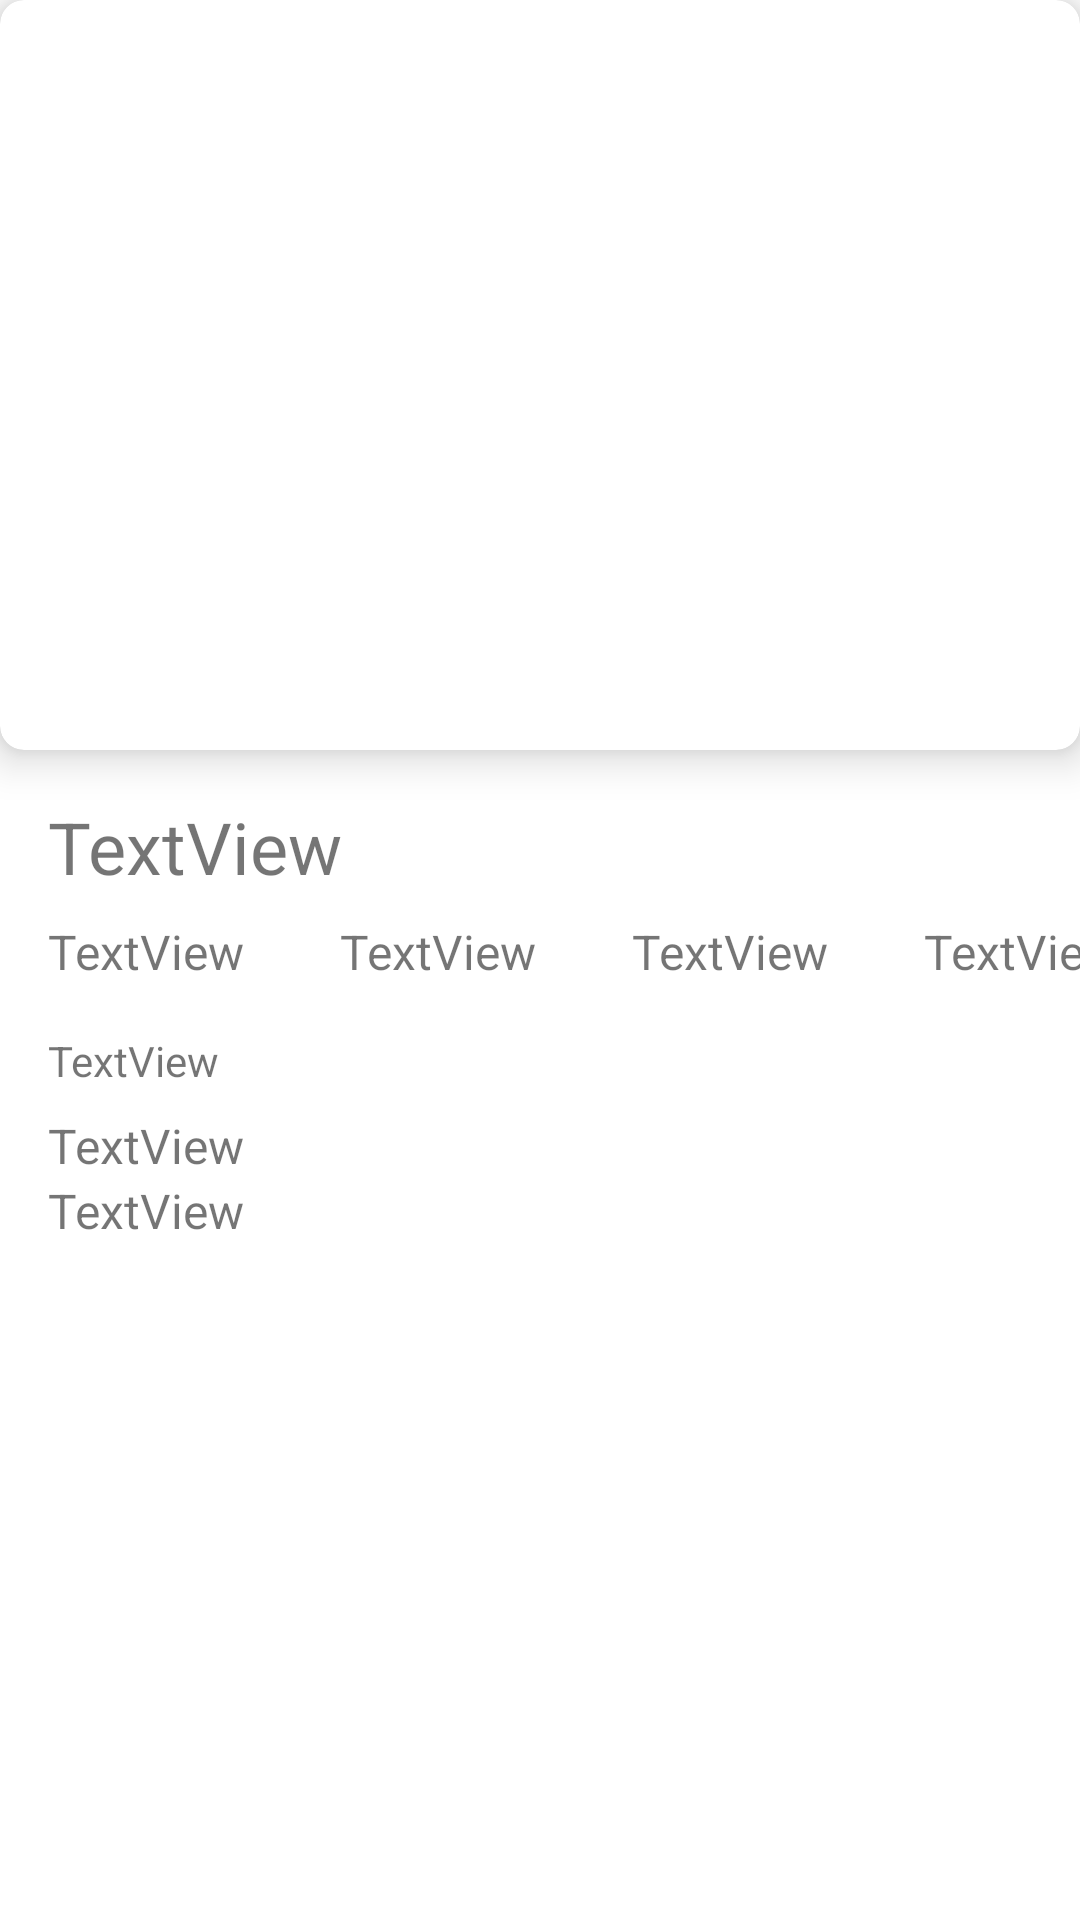

Layout XML and referenced resources for this Android screen:
<!-- AndroidManifest.xml: application theme Theme.RMAProject -->
<!-- res/layout/fragment_game_details.xml -->
<?xml version="1.0" encoding="utf-8"?>
<androidx.core.widget.NestedScrollView xmlns:android="http://schemas.android.com/apk/res/android"
    xmlns:app="http://schemas.android.com/apk/res-auto"
    xmlns:tools="http://schemas.android.com/tools"
    android:id="@+id/game_details_horizontal"
    android:layout_width="match_parent"
    android:layout_height="match_parent"
    tools:context=".GameDetailsActivity">

    <androidx.constraintlayout.widget.ConstraintLayout
        android:id="@+id/constraint_layout"
        android:layout_width="match_parent"
        android:layout_height="match_parent">

        <androidx.cardview.widget.CardView
            android:id="@+id/card_view"
            android:layout_width="match_parent"
            android:layout_height="250dp"
            app:cardCornerRadius="8dp"
            app:cardElevation="8dp"
            app:layout_constraintBottom_toTopOf="@id/item_title_textview"
            app:layout_constraintEnd_toEndOf="parent"
            app:layout_constraintHorizontal_bias="0.06"
            app:layout_constraintStart_toStartOf="parent"
            app:layout_constraintTop_toTopOf="parent"
            app:layout_constraintVertical_bias="0.0">

            <ImageView
                android:id="@+id/cover_imageview"
                android:layout_width="match_parent"
                android:layout_height="match_parent"
                app:srcCompat="@drawable/ic_launcher_background" />

        </androidx.cardview.widget.CardView>

        <TextView
            android:id="@+id/item_title_textview"
            android:layout_width="0dp"
            android:layout_height="wrap_content"
            android:layout_marginStart="16dp"
            android:layout_marginTop="16dp"
            android:layout_marginEnd="16dp"
            android:layout_marginBottom="8dp"
            android:text="TextView"
            android:textSize="24dp"
            app:layout_constraintBottom_toTopOf="@id/horizontal_scroll_view"
            app:layout_constraintEnd_toEndOf="parent"
            app:layout_constraintHorizontal_bias="0.0"
            app:layout_constraintStart_toStartOf="parent"
            app:layout_constraintTop_toBottomOf="@id/card_view"
            app:layout_constraintVertical_bias="0.120000005" />

        <HorizontalScrollView
            android:id="@+id/horizontal_scroll_view"
            android:layout_width="0dp"
            android:layout_height="match_parent"
            android:orientation="horizontal"
            android:scrollbars="none"
            app:layout_constraintBottom_toTopOf="@+id/description_textview"
            app:layout_constraintEnd_toEndOf="parent"
            app:layout_constraintStart_toStartOf="parent"
            app:layout_constraintTop_toBottomOf="@+id/item_title_textview">

            <LinearLayout
                android:layout_width="wrap_content"
                android:layout_height="match_parent"
                android:orientation="horizontal">

                <TextView
                    android:id="@+id/genre_textview"
                    android:layout_width="wrap_content"
                    android:layout_height="wrap_content"
                    android:layout_marginStart="16dp"
                    android:layout_marginEnd="16dp"
                    android:text="TextView"
                    android:textSize="16dp" />

                <TextView
                    android:id="@+id/esrb_rating_textview"
                    android:layout_width="wrap_content"
                    android:layout_height="wrap_content"
                    android:layout_marginStart="16dp"
                    android:layout_marginEnd="16dp"
                    android:text="TextView"
                    android:textSize="16dp" />

                <TextView
                    android:id="@+id/developer_textview"
                    android:layout_width="wrap_content"
                    android:layout_height="wrap_content"
                    android:layout_marginStart="16dp"
                    android:layout_marginEnd="16dp"
                    android:text="TextView"
                    android:textSize="16dp" />

                <TextView
                    android:id="@+id/publisher_textview"
                    android:layout_width="wrap_content"
                    android:layout_height="wrap_content"
                    android:layout_marginStart="16dp"
                    android:layout_marginEnd="16dp"
                    android:text="TextView"
                    android:textSize="16dp" />
            </LinearLayout>
        </HorizontalScrollView>

        <TextView
            android:id="@+id/description_textview"
            android:layout_width="0dp"
            android:layout_height="wrap_content"
            android:layout_marginStart="16dp"
            android:layout_marginTop="16dp"
            android:layout_marginEnd="16dp"
            android:text="TextView"
            app:layout_constraintBottom_toTopOf="@id/platform_textview"
            app:layout_constraintEnd_toEndOf="parent"
            app:layout_constraintHorizontal_bias="0.0"
            app:layout_constraintStart_toStartOf="parent"
            app:layout_constraintTop_toBottomOf="@id/horizontal_scroll_view" />

        <TextView
            android:id="@+id/platform_textview"
            android:layout_width="wrap_content"
            android:layout_height="wrap_content"
            android:layout_marginStart="16dp"
            android:layout_marginTop="8dp"
            android:layout_marginEnd="16dp"
            android:text="TextView"
            android:textSize="16dp"
            app:layout_constraintBottom_toTopOf="@+id/release_date_textview"
            app:layout_constraintEnd_toEndOf="parent"
            app:layout_constraintHorizontal_bias="0.0"
            app:layout_constraintStart_toStartOf="parent"
            app:layout_constraintTop_toBottomOf="@id/description_textview" />

        <TextView
            android:id="@+id/release_date_textview"
            android:layout_width="wrap_content"
            android:layout_height="wrap_content"
            android:layout_marginStart="16dp"
            android:layout_marginEnd="16dp"
            android:text="TextView"
            android:textSize="16dp"
            app:layout_constraintBottom_toTopOf="@id/user_list"
            app:layout_constraintEnd_toEndOf="parent"
            app:layout_constraintHorizontal_bias="0.0"
            app:layout_constraintStart_toStartOf="parent"
            app:layout_constraintTop_toBottomOf="@+id/platform_textview"
            app:layout_constraintVertical_bias="0.86" />

        <androidx.recyclerview.widget.RecyclerView
            android:id="@+id/user_list"
            android:layout_width="0dp"
            android:layout_height="278dp"
            android:layout_marginStart="16dp"
            android:layout_marginTop="16dp"
            android:layout_marginEnd="16dp"
            app:layout_constraintBottom_toBottomOf="@id/constraint_layout"
            app:layout_constraintEnd_toEndOf="parent"
            app:layout_constraintHorizontal_bias="0.0"
            app:layout_constraintStart_toStartOf="parent"
            app:layout_constraintTop_toBottomOf="@id/release_date_textview" />


    </androidx.constraintlayout.widget.ConstraintLayout>
</androidx.core.widget.NestedScrollView>
<!-- resources referenced by this layout -->
<resources>
  <style name="Theme.RMAProject" parent="Theme.MaterialComponents.DayNight.DarkActionBar">
          
          <item name="colorPrimary">@color/purple_500</item>
          <item name="colorPrimaryVariant">@color/purple_700</item>
          <item name="colorOnPrimary">@color/white</item>
          
          <item name="colorSecondary">@color/teal_200</item>
          <item name="colorSecondaryVariant">@color/teal_700</item>
          <item name="colorOnSecondary">@color/black</item>
          
          <item name="android:statusBarColor">?attr/colorPrimaryVariant</item>
          
      </style>
  <!-- not gathered from this repository: default colours our renderer supplied (Android Studio template values) -->
  <color name="purple_500">#FF6200EE</color>
  <color name="purple_700">#FF3700B3</color>
  <color name="teal_200">#FF03DAC5</color>
  <color name="teal_700">#FF018786</color>
  <color name="black">#FF000000</color>
  <color name="white">#FFFFFFFF</color>
</resources>
